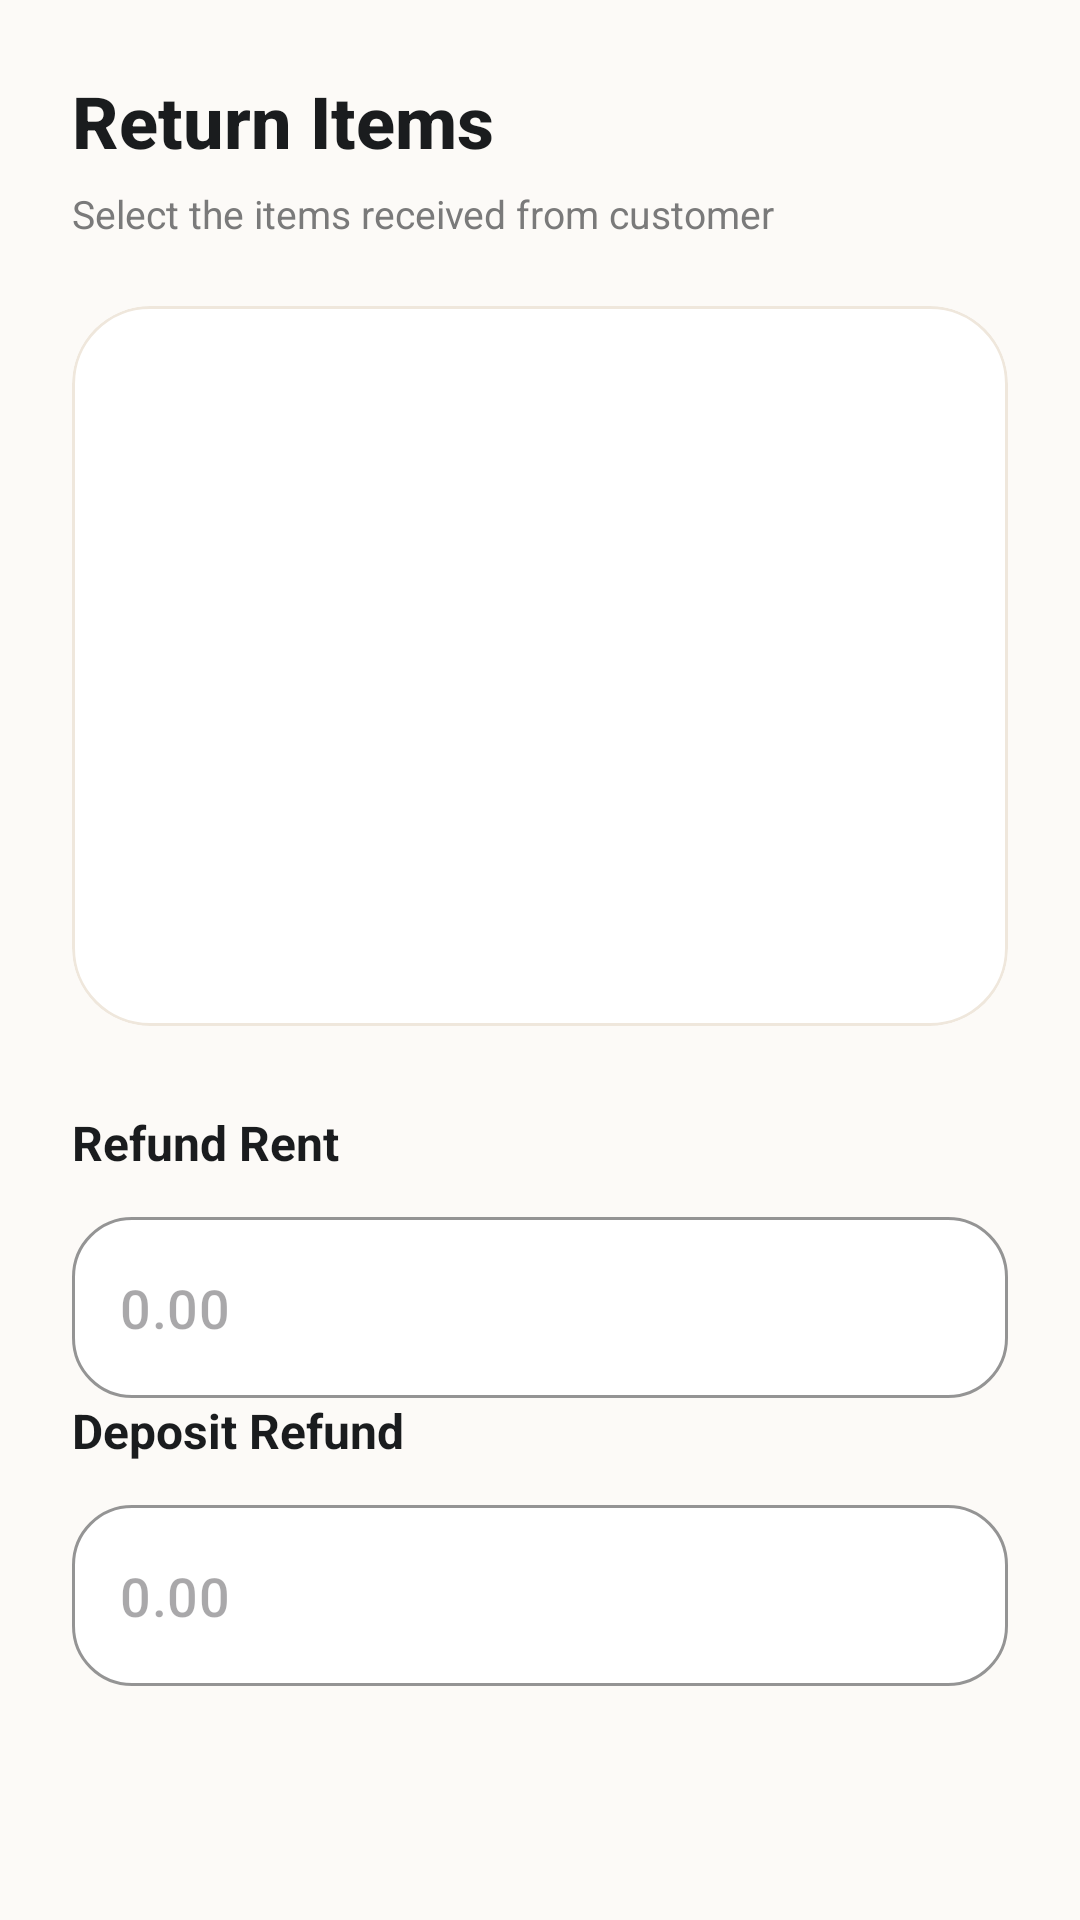

Reconstruct the res/layout file that produces this screen, plus the resources it refers to.
<!-- AndroidManifest.xml: application theme Theme.Swadha -->
<!-- res/layout/dialogue_return_item.xml -->
<?xml version="1.0" encoding="utf-8"?>
<LinearLayout
    xmlns:android="http://schemas.android.com/apk/res/android"
    xmlns:app="http://schemas.android.com/apk/res-auto"
    android:layout_width="match_parent"
    android:layout_height="wrap_content"
    android:background="#FCFAF7"
    android:orientation="vertical"
    android:padding="24dp">

    

    <TextView
        android:layout_width="wrap_content"
        android:layout_height="wrap_content"
        android:text="Return Items"
        android:textColor="#1A1C1E"
        android:textSize="24sp"
        android:textStyle="bold"
        android:fontFamily="sans-serif-medium"/>

    <TextView
        android:layout_width="wrap_content"
        android:layout_height="wrap_content"
        android:layout_marginTop="6dp"
        android:text="Select the items received from customer"
        android:textColor="#7A7A7A"
        android:textSize="13sp"/>

    

    <com.google.android.material.card.MaterialCardView
        android:layout_width="match_parent"
        android:layout_height="240dp"
        android:layout_marginTop="22dp"
        app:cardBackgroundColor="#FFFFFF"
        app:cardCornerRadius="26dp"
        app:cardElevation="0dp"
        app:strokeColor="#EFE7DC"
        app:strokeWidth="1dp">

        <ListView
            android:id="@+id/listItems"
            android:layout_width="match_parent"
            android:layout_height="match_parent"
            android:choiceMode="multipleChoice"
            android:clipToPadding="false"
            android:divider="@android:color/transparent"
            android:dividerHeight="0dp"
            android:listSelector="@android:color/transparent"
            android:padding="10dp"/>

    </com.google.android.material.card.MaterialCardView>

    

    <LinearLayout
        android:layout_width="match_parent"
        android:layout_height="wrap_content"
        android:layout_marginTop="28dp"
        android:orientation="vertical">

        <TextView
            android:id="@+id/layoutRefundRent"
            android:layout_width="wrap_content"
            android:layout_height="wrap_content"
            android:text="Refund Rent"
            android:textColor="#1A1C1E"
            android:textSize="16sp"
            android:textStyle="bold"/>

        <com.google.android.material.textfield.TextInputLayout
            style="@style/Widget.MaterialComponents.TextInputLayout.OutlinedBox"
            android:layout_width="match_parent"
            android:layout_height="wrap_content"
            android:layout_marginTop="14dp"
            app:boxBackgroundColor="#FFFFFF"
            app:boxCornerRadiusBottomEnd="20dp"
            app:boxCornerRadiusBottomStart="20dp"
            app:boxCornerRadiusTopEnd="20dp"
            app:boxCornerRadiusTopStart="20dp"
            app:boxStrokeColor="#D6C7B2"
            app:boxStrokeWidth="1dp"
            app:hintEnabled="false"
            app:prefixText="₹ "
            app:prefixTextColor="#1A1C1E"
            app:startIconTint="#9E8D7A">

            <EditText
                android:id="@+id/etRefundRent"
                android:layout_width="match_parent"
                android:layout_height="wrap_content"
                android:background="@null"
                android:fontFamily="sans-serif-medium"
                android:hint="0.00"
                android:inputType="numberDecimal"
                android:padding="18dp"
                android:textColor="#1A1C1E"
                android:textSize="18sp"/>
        </com.google.android.material.textfield.TextInputLayout>

        <TextView
            android:id="@+id/layoutRefundDeposit"
            android:layout_width="wrap_content"
            android:layout_height="wrap_content"
            android:text="Deposit Refund"
            android:textColor="#1A1C1E"
            android:textSize="16sp"
            android:textStyle="bold"/>


        <com.google.android.material.textfield.TextInputLayout
            style="@style/Widget.MaterialComponents.TextInputLayout.OutlinedBox"
            android:layout_width="match_parent"
            android:layout_height="wrap_content"
            android:layout_marginTop="14dp"
            app:boxBackgroundColor="#FFFFFF"
            app:boxCornerRadiusBottomEnd="20dp"
            app:boxCornerRadiusBottomStart="20dp"
            app:boxCornerRadiusTopEnd="20dp"
            app:boxCornerRadiusTopStart="20dp"
            app:boxStrokeColor="#D6C7B2"
            app:boxStrokeWidth="1dp"
            app:hintEnabled="false"
            app:prefixText="₹ "
            app:prefixTextColor="#1A1C1E"
            app:startIconTint="#9E8D7A">

            <EditText
                android:id="@+id/etRefundDeposit"
                android:layout_width="match_parent"
                android:layout_height="wrap_content"
                android:background="@null"
                android:fontFamily="sans-serif-medium"
                android:hint="0.00"
                android:inputType="numberDecimal"
                android:padding="18dp"
                android:textColor="#1A1C1E"
                android:textSize="18sp"/>
        </com.google.android.material.textfield.TextInputLayout>
    </LinearLayout>

</LinearLayout>
<!-- resources referenced by this layout -->
<resources>
  <style name="Theme.Swadha" parent="Base.Theme.Swadha" />
  <style name="Base.Theme.Swadha" parent="Theme.Material3.Light.NoActionBar">
  
      </style>
</resources>
